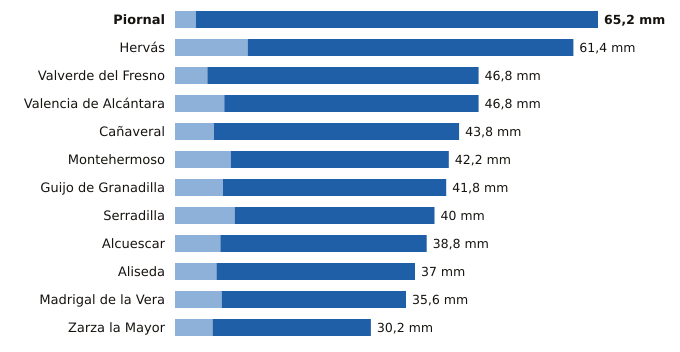

Source data for this figure (header and first rows):
estacion, provincia, indicativo, mm_6_dias_anteriores, mm_hoy, mm_7_dias, horas_de_hoy
Piornal, Cáceres, 3516X, 3.2, 62.0, 65.2, 23
Hervás, Cáceres, 3504X, 11.2, 50.2, 61.4, 23
Valverde del Fresno, Cáceres, 3547X, 5.0, 41.8, 46.8, 23
Valencia de Alcántara, Cáceres, 3576X, 7.6, 39.2, 46.8, 23
Cañaveral, Cáceres, 3475X, 6.0, 37.8, 43.8, 23
Montehermoso, Cáceres, 3512X, 8.6, 33.6, 42.2, 21
Guijo de Granadilla, Cáceres, 3503, 7.4, 34.4, 41.8, 23
Serradilla, Cáceres, 3448X, 9.2, 30.8, 40.0, 23
Alcuescar, Cáceres, 4411C, 7.0, 31.8, 38.8, 21
Aliseda, Cáceres, 3562X, 6.4, 30.6, 37.0, 23
Madrigal de la Vera, Cáceres, 3423I, 7.2, 28.4, 35.6, 23
Zarza la Mayor, Cáceres, 3540X, 5.8, 24.4, 30.2, 23
